Image classification data set "dataset_split" (ayyaman/earthquake-damage-assessment on GitHub). Class labels (3): collapsed, damaged, no damage.

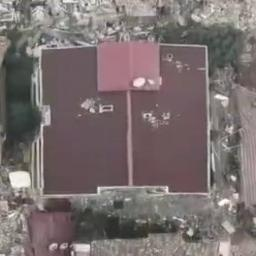
Label: damaged

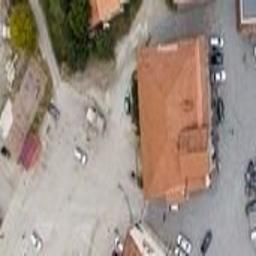
Label: no damage

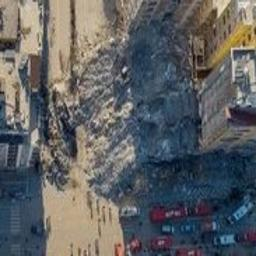
Label: collapsed

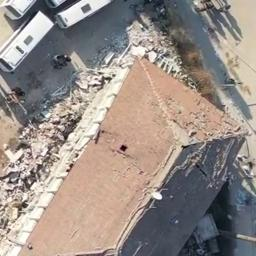
Label: damaged

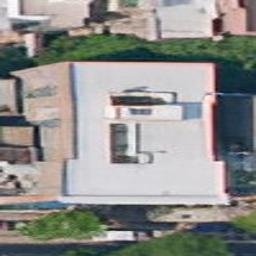
Label: no damage

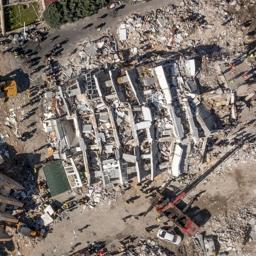
Label: collapsed
